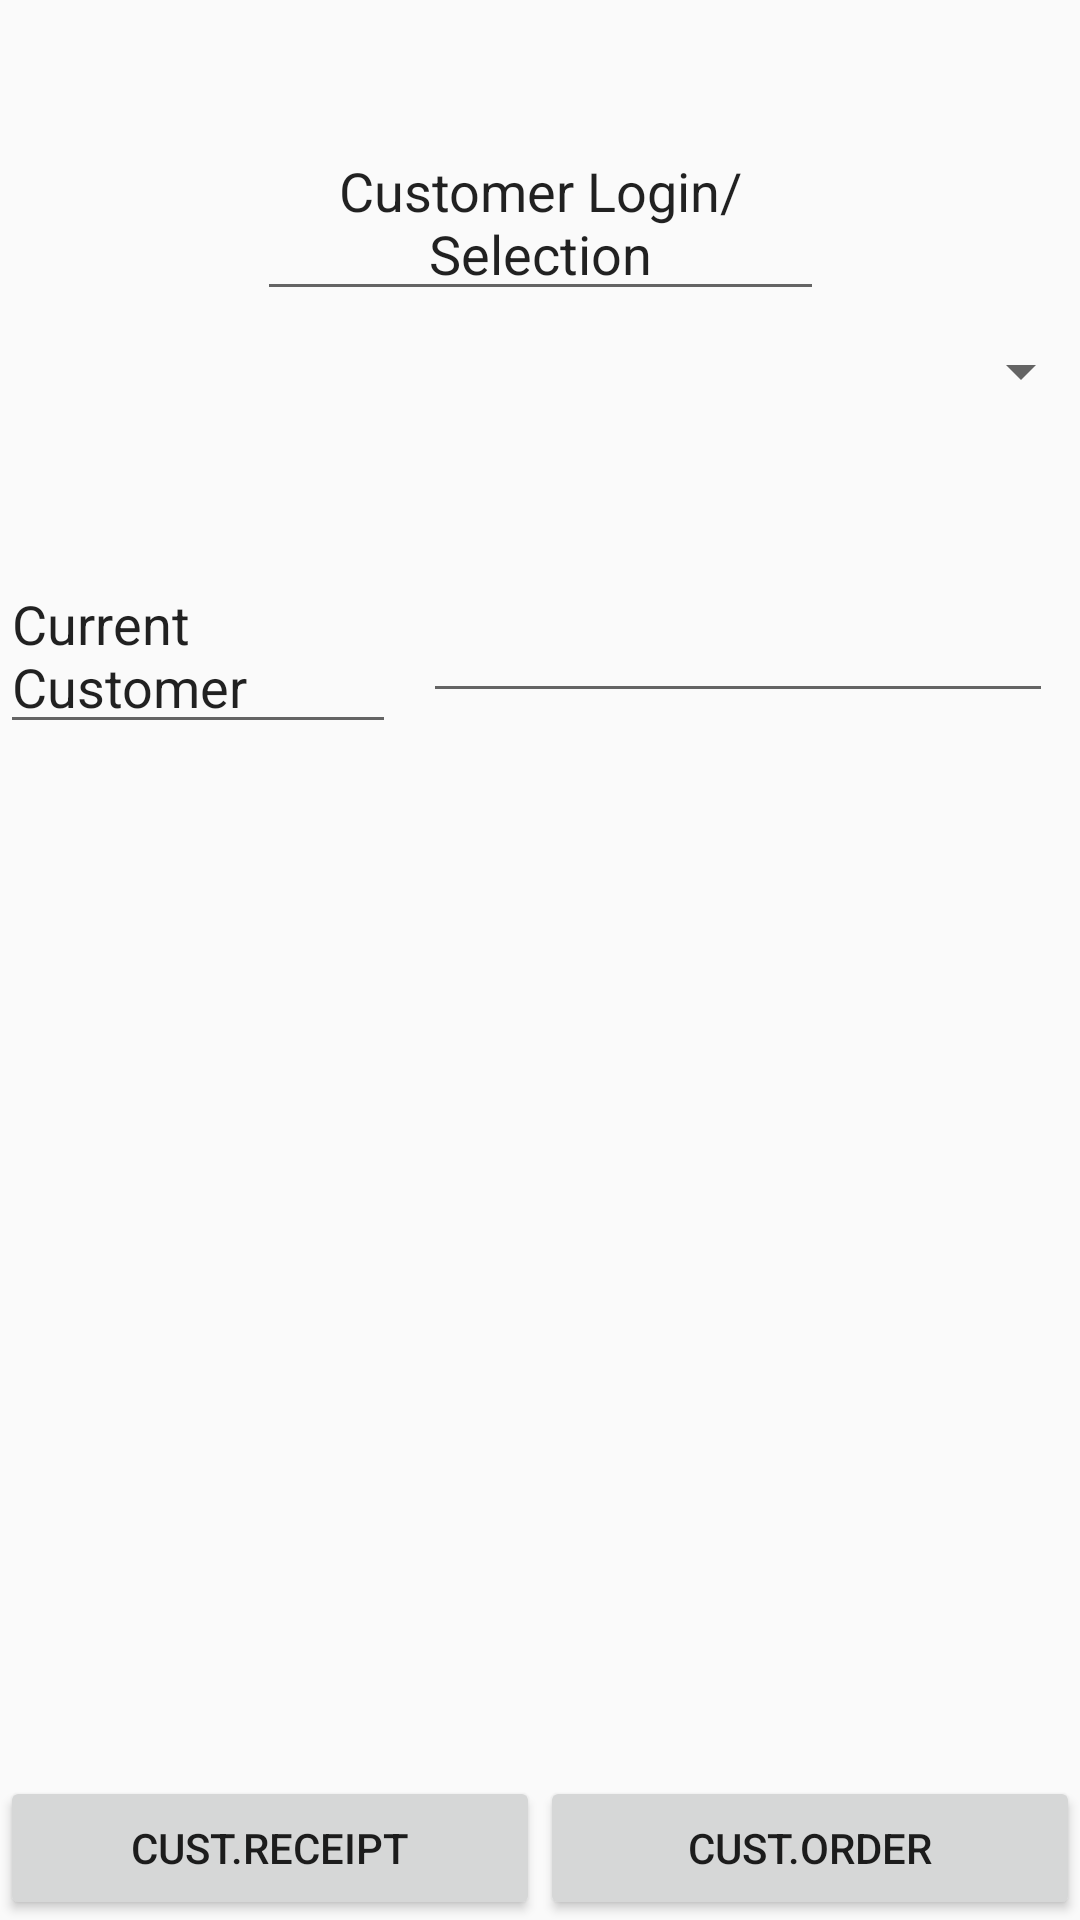

Write the Android layout XML for this screen, with the resource values it uses.
<!-- AndroidManifest.xml: application theme AppTheme -->
<!-- res/layout/activity_customer_identification.xml -->
<?xml version="1.0" encoding="utf-8"?>
<android.support.constraint.ConstraintLayout xmlns:android="http://schemas.android.com/apk/res/android"
    xmlns:app="http://schemas.android.com/apk/res-auto"
    xmlns:tools="http://schemas.android.com/tools"
    android:layout_width="match_parent"
    android:layout_height="match_parent"
    tools:context="com.ford.mg.activity.CustomerIdentification">

    <EditText
        android:id="@+id/customer_identification_screen_label"
        android:layout_width="368dp"
        android:layout_height="wrap_content"
        android:editable="false"
        android:ems="12"
        android:gravity="center"
        android:inputType="none"
        android:text="@string/customer_identification_screen_label"
        app:layout_constraintLeft_toRightOf="parent"
        app:layout_constraintRight_toLeftOf="parent"
        app:layout_constraintTop_toTopOf="parent"
        tools:layout_editor_absoluteX="8dp"
        tools:layout_editor_absoluteY="6dp" />

    <Button
        android:id="@+id/buttonCItoCR"
        android:layout_width="180dp"
        android:layout_height="wrap_content"
        android:layout_centerHorizontal="true"
        android:layout_centerVertical="true"
        android:onClick="onClickSwitchToCustomerReceiptActivity"
        android:text="@string/CustReceipt"
        app:layout_constraintBottom_toBottomOf="parent"
        app:layout_constraintHorizontal_bias="0.5"
        app:layout_constraintLeft_toLeftOf="parent" />

    <Button
        android:id="@+id/buttonCItoCO"
        android:layout_width="180dp"
        android:layout_height="wrap_content"
        android:onClick="onClickSwitchOrderActivity"
        android:text="@string/CustOrder"
        app:layout_constraintBottom_toBottomOf="parent"
        app:layout_constraintHorizontal_bias="0.5"
        app:layout_constraintRight_toRightOf="parent" />

    <EditText
    android:id="@+id/customer_identification_spinner_label"
    android:layout_width="189dp"
    android:layout_height="wrap_content"
    android:editable="false"
    android:ems="10"
    android:gravity="center_horizontal"
    android:inputType="textMultiLine"
    android:text="@string/customer_identification_spinner_label"
    app:layout_constraintEnd_toEndOf="parent"
    app:layout_constraintHorizontal_bias="0.5"
    app:layout_constraintStart_toStartOf="parent"
    app:layout_constraintTop_toBottomOf="@id/customer_identification_screen_label"
        />

       <Spinner
        android:id="@+id/customer_identification_spinner"
        android:layout_width="368dp"
        android:layout_height="wrap_content"
        android:layout_marginStart="8dp"
        android:layout_marginTop="8dp"
        android:layout_marginEnd="8dp"
        app:layout_constraintEnd_toEndOf="parent"
        app:layout_constraintStart_toStartOf="parent"
        app:layout_constraintTop_toBottomOf="@id/customer_identification_spinner_label" />

    <EditText
        android:id="@+id/current_customer_label"
        android:layout_width="132dp"
        android:layout_height="wrap_content"
        android:layout_marginTop="50dp"
        android:contentDescription="Current Customer"
        android:editable="false"
        android:ems="10"
        android:inputType="none"
        android:text="Current Customer"
        app:layout_constraintLeft_toLeftOf="parent"
        app:layout_constraintTop_toBottomOf="@id/customer_identification_spinner"
        app:layout_constraintVertical_bias="0.5" />

    <EditText
        android:id="@+id/current_customer_identification"
        android:layout_width="wrap_content"
        android:layout_height="wrap_content"
        android:ems="10"
        android:editable="false"
        android:inputType="none"
        app:layout_constraintEnd_toEndOf="parent"
        app:layout_constraintStart_toEndOf="@+id/current_customer_label"
        app:layout_constraintLeft_toRightOf="@id/current_customer_label"
        app:layout_constraintRight_toLeftOf="parent"
        tools:layout_editor_absoluteY="150dp"
        android:layout_marginTop="50dp"
        app:layout_constraintTop_toBottomOf="@id/customer_identification_spinner"
        app:layout_constraintBottom_toBottomOf="@id/current_customer_label"/>

</android.support.constraint.ConstraintLayout>
<!-- resources referenced by this layout -->
<resources>
  <string name="CustOrder">Cust.Order</string>
  <string name="CustReceipt">Cust.Receipt</string>
  <string name="customer_identification_screen_label">Customer Identification</string>
  <string name="customer_identification_spinner_label">Customer Login/Selection</string>
  <style name="AppTheme" parent="Theme.AppCompat.Light.DarkActionBar">
          
          <item name="colorPrimary">@color/colorPrimary</item>
          <item name="colorPrimaryDark">@color/colorPrimaryDark</item>
          <item name="colorAccent">@color/colorAccent</item>
          
          <item name="android:preferenceScreenStyle">@style/AppTheme</item>
  
      </style>
  <!-- not gathered from this repository: default colours our renderer supplied (Android Studio template values) -->
  <color name="colorPrimary">#FF6200EE</color>
  <color name="colorPrimaryDark">#FF3700B3</color>
  <color name="colorAccent">#FF03DAC5</color>
</resources>
